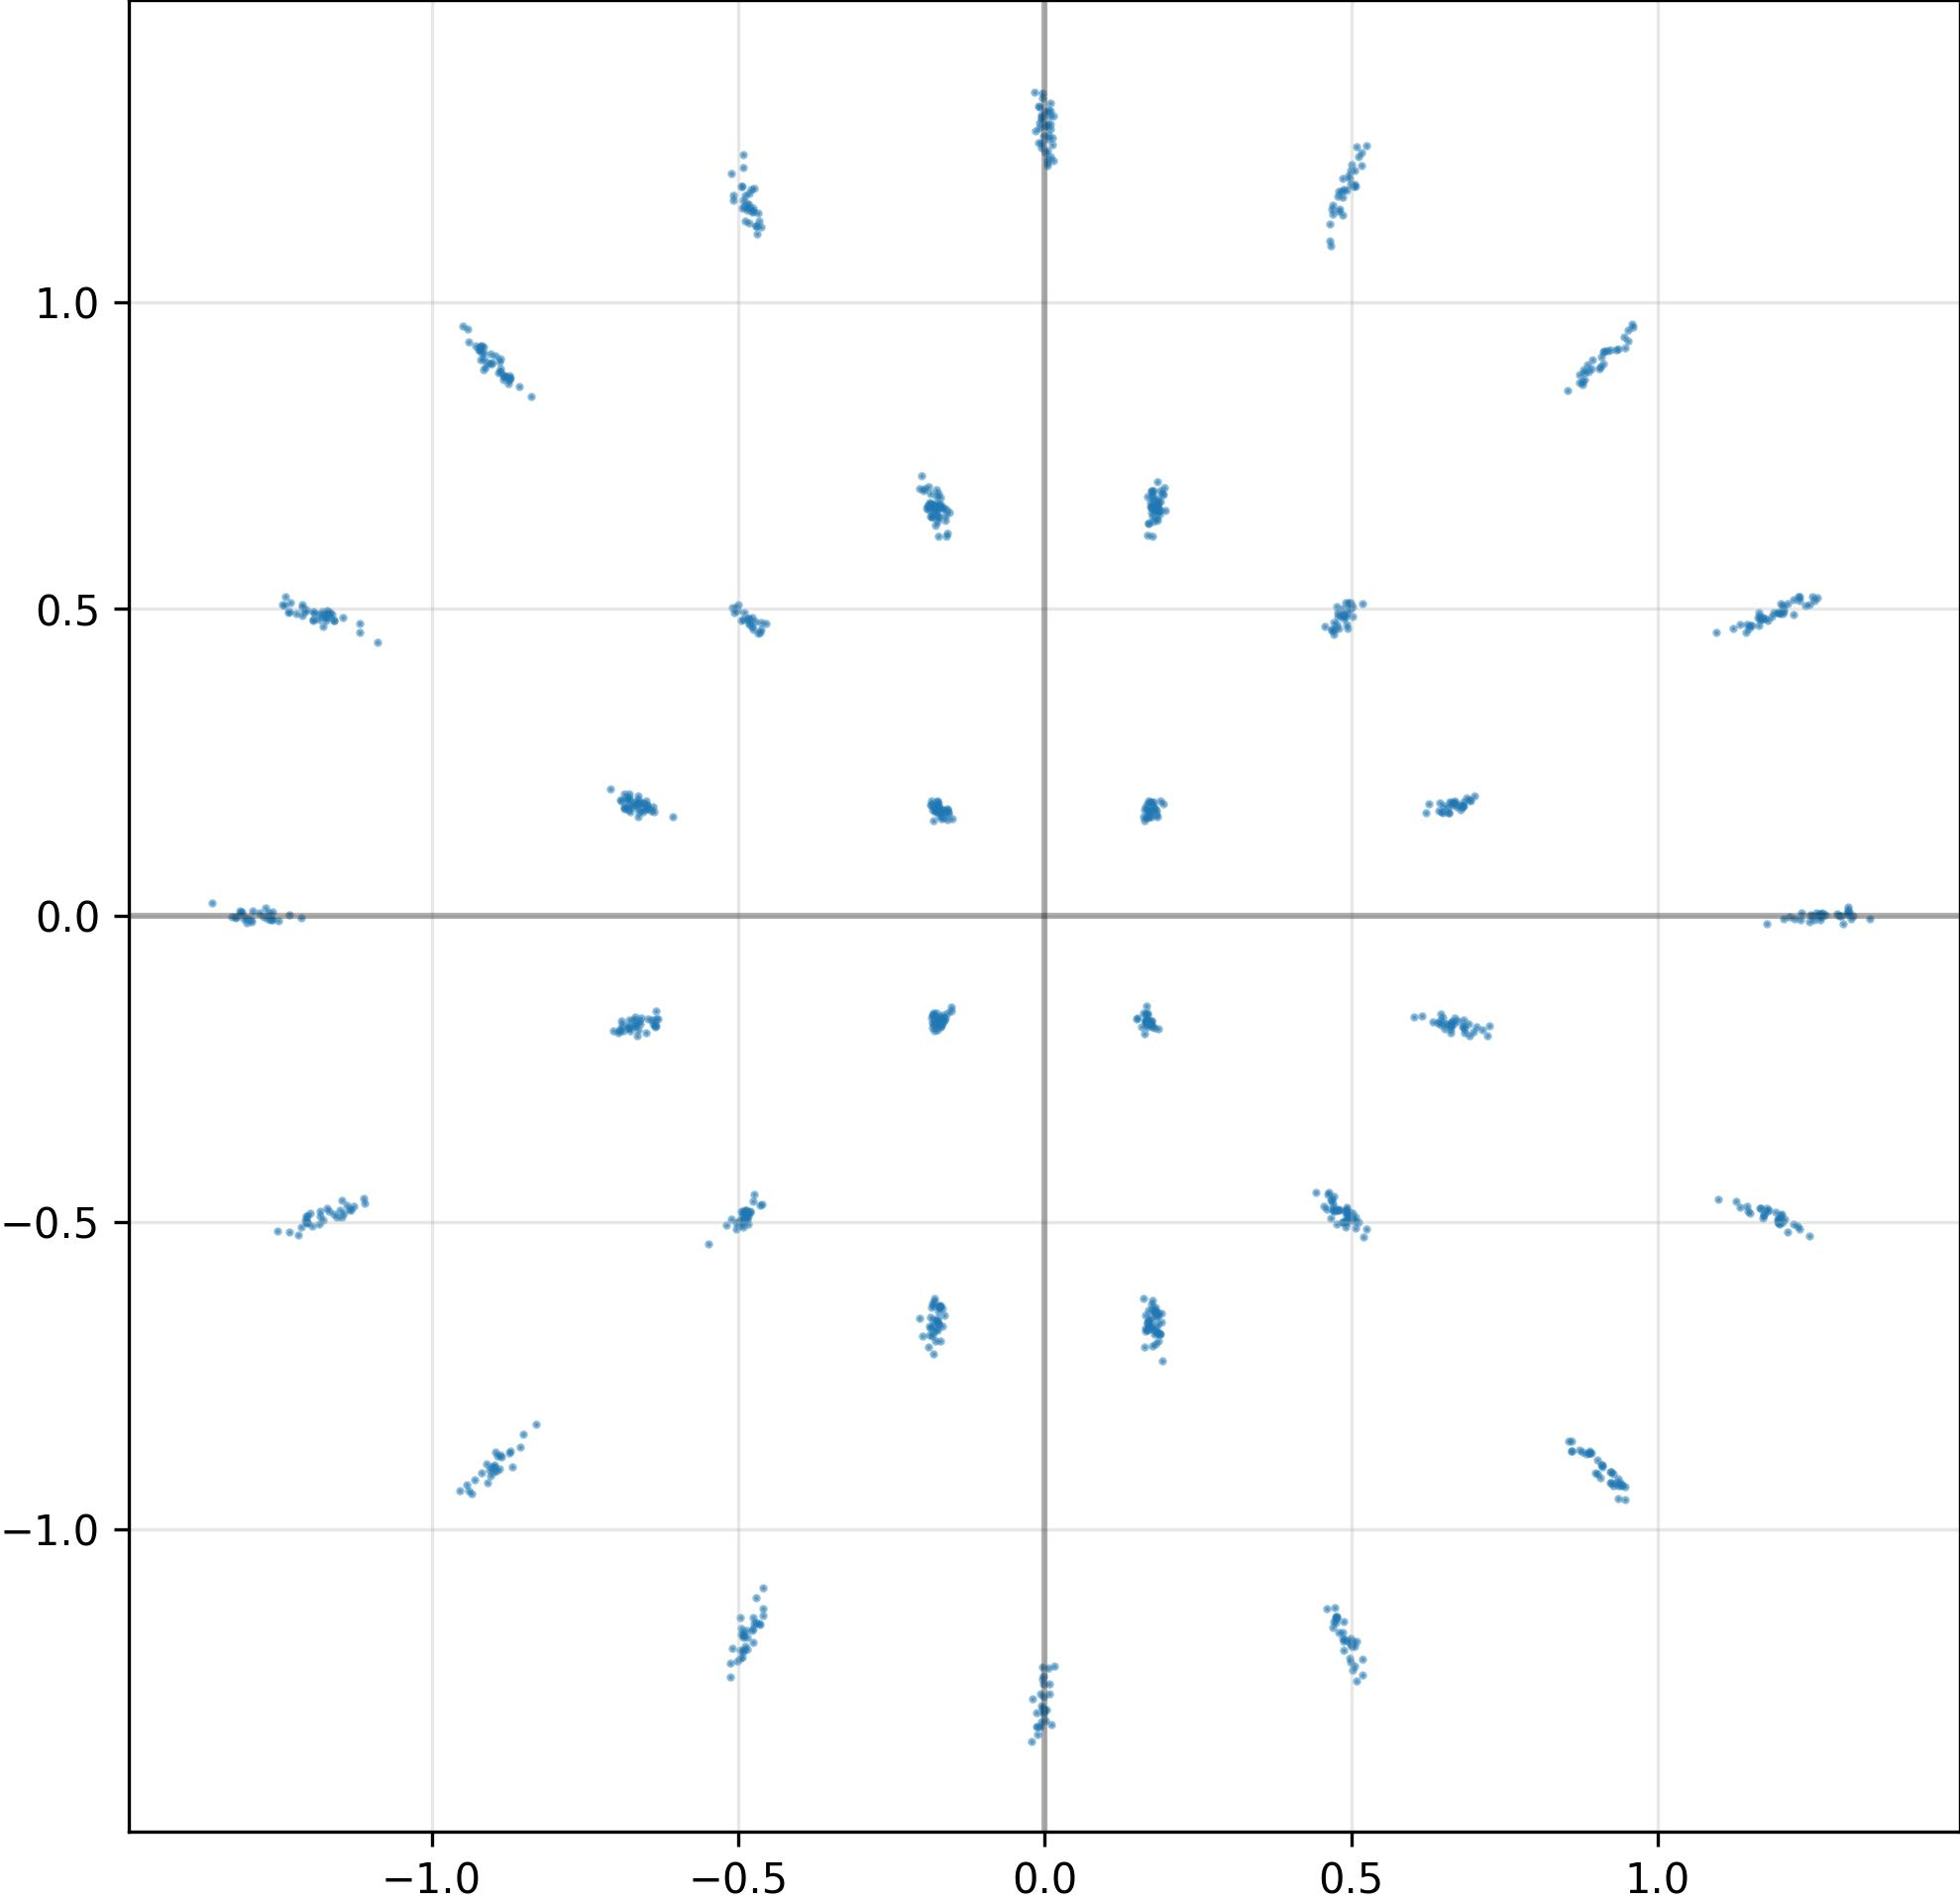

The file beside this chart, header and first rows:
I, Q
-1.790516525506973267e-01, 1.787321865558624268e-01
-4.873682558536529541e-01, -4.862720072269439697e-01
-1.847976744174957275e-01, 1.813056617975234985e-01
-8.910763859748840332e-01, 8.849371075630187988e-01
-1.183161735534667969e+00, 4.827549159526824951e-01
1.263297438621520996e+00, 1.435086451238021255e-04
3.662360599264502525e-03, 1.228547453880310059e+00
8.778461813926696777e-01, 8.666676878929138184e-01
-4.830864965915679932e-01, 4.854012429714202881e-01
1.648488938808441162e-01, -1.737240254878997803e-01
6.668225526809692383e-01, 1.835049986839294434e-01
-1.640402078628540039e-01, 1.685012131929397583e-01
-4.902292788028717041e-01, 4.947933554649353027e-01
5.251339077949523926e-01, -5.111910700798034668e-01
1.266486644744873047e+00, -2.603995380923151970e-03
1.227517843246459961e+00, -5.058705210685729980e-01
6.634465456008911133e-01, -1.738639026880264282e-01
-1.859962493181228638e-01, -6.544754505157470703e-01
6.739427447319030762e-01, -1.721939891576766968e-01
-1.752007007598876953e-01, 1.870321333408355713e-01
1.178519487380981445e+00, -1.342065166682004929e-02
-6.913461089134216309e-01, 1.869530528783798218e-01
5.026115775108337402e-01, -1.230749130249023438e+00
1.763439774513244629e-01, -6.276735663414001465e-01
-6.425969600677490234e-01, 1.705754697322845459e-01
1.798073947429656982e-01, 6.621366143226623535e-01
1.196153521537780762e+00, -4.948569536209106445e-01
-4.923519492149353027e-01, -5.071065425872802734e-01
-8.872522711753845215e-01, 8.920637369155883789e-01
4.885339438915252686e-01, -1.179678678512573242e+00
-1.319487452507019043e+00, -1.350148930214345455e-03
-6.774114370346069336e-01, -1.828966289758682251e-01
1.663759946823120117e-01, -1.787504255771636963e-01
1.620512902736663818e-01, -7.027497291564941406e-01
-4.818154871463775635e-01, 1.129407525062561035e+00
-6.684738993644714355e-01, 1.861242353916168213e-01
-8.711715936660766602e-01, -8.728458881378173828e-01
1.234434127807617188e+00, 4.502119962126016617e-03
-9.231223464012145996e-01, 9.224497675895690918e-01
1.773463487625122070e-01, 1.747597306966781616e-01
1.789406836032867432e-01, -1.835889667272567749e-01
-4.862427115440368652e-01, -4.932229220867156982e-01
9.079402685165405273e-01, -8.961067795753479004e-01
-1.280380606651306152e+00, 4.088403191417455673e-03
6.526053547859191895e-01, -1.758304536342620850e-01
1.195822477340698242e+00, 4.939482510089874268e-01
-1.761695295572280884e-01, 6.828058362007141113e-01
-6.766377091407775879e-01, -1.873273849487304688e-01
-4.900328516960144043e-01, -4.955827295780181885e-01
1.748545169830322266e-01, -6.609175205230712891e-01
1.168475389480590820e+00, -4.774098992347717285e-01
9.178858399391174316e-01, 9.212483167648315430e-01
5.091491937637329102e-01, 1.254474997520446777e+00
1.172401666641235352e+00, -4.885567128658294678e-01
4.992446005344390869e-01, -1.217874288558959961e+00
4.803473353385925293e-01, -4.790847003459930420e-01
-1.127730369567871094e+00, -4.734045267105102539e-01
1.762846261262893677e-01, 6.821588277816772461e-01
5.624643992632627487e-03, 1.314523100852966309e+00
-4.893489778041839600e-01, -1.192245841026306152e+00
... 964 more rows
